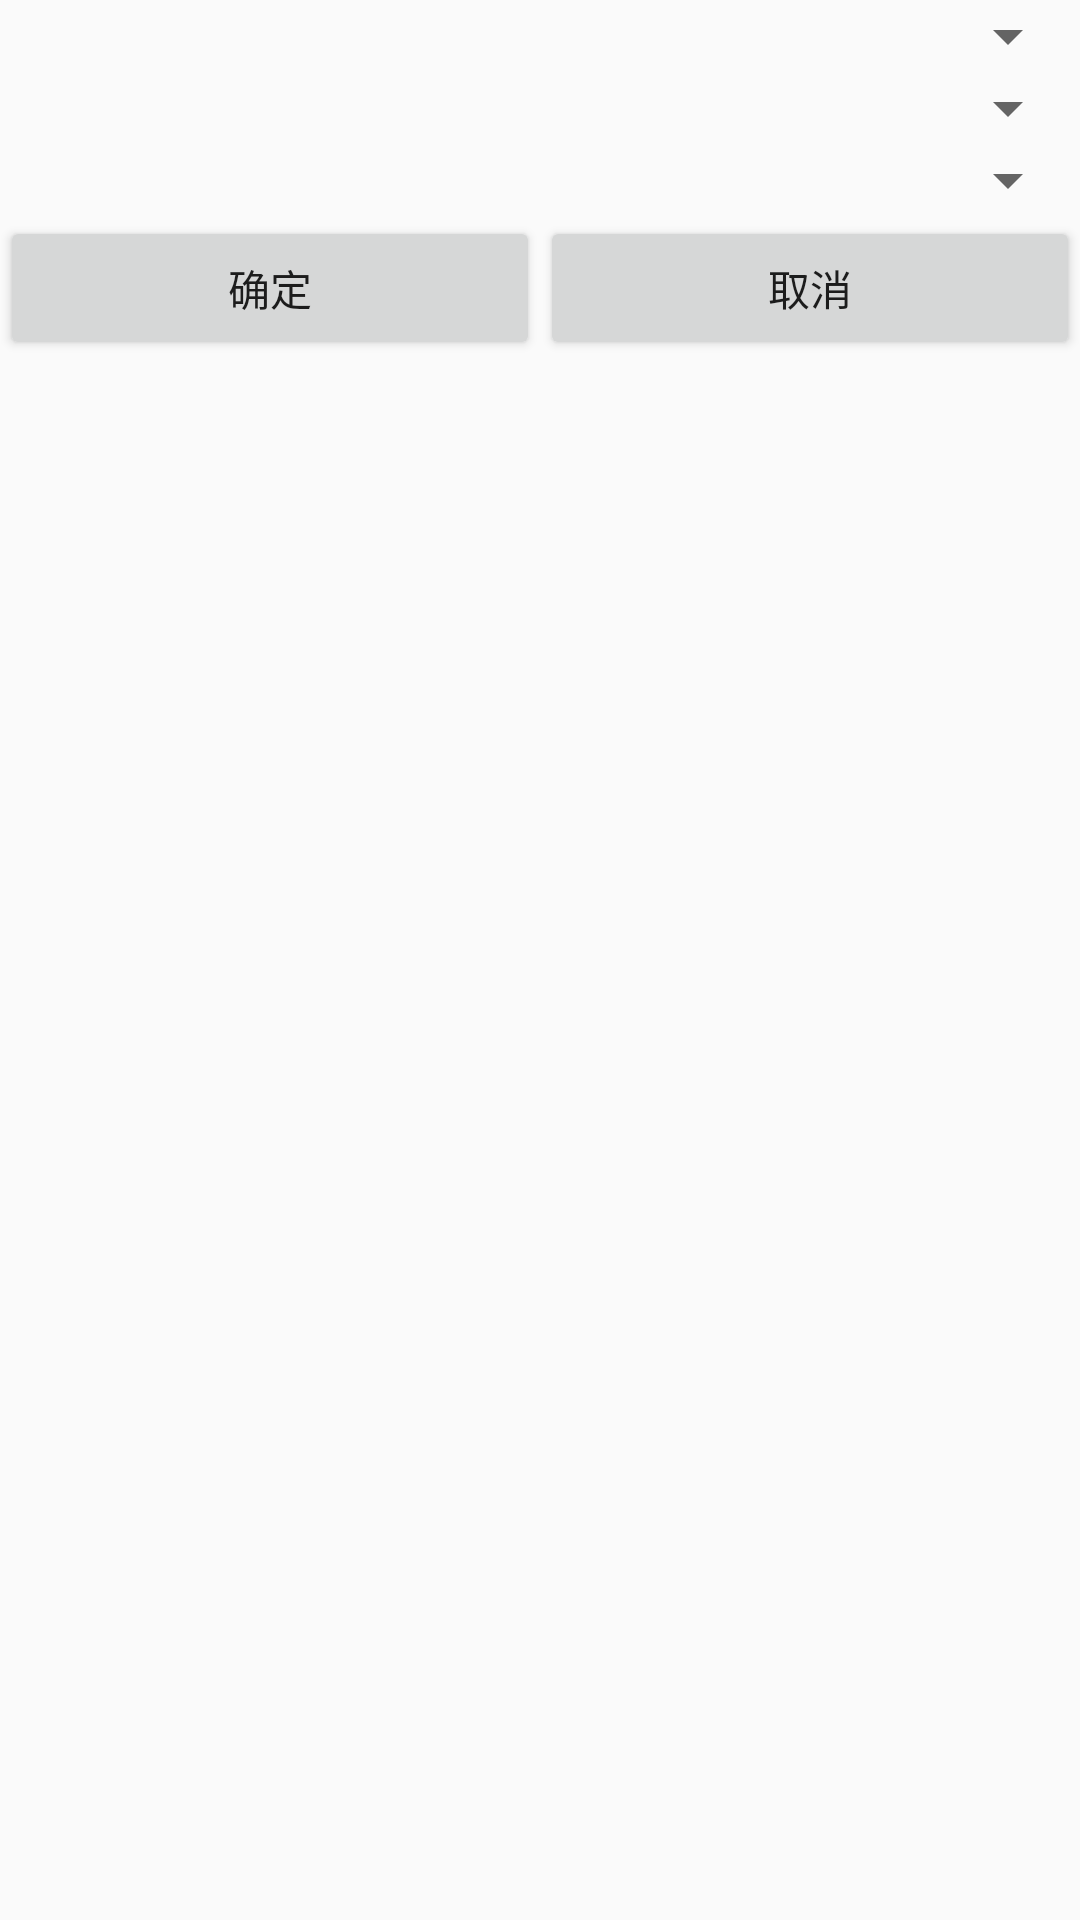

The Android layout XML behind this screen, and the referenced resources:
<!-- AndroidManifest.xml: application theme AppTheme -->
<!-- res/layout/select_dialog.xml -->
<?xml version="1.0" encoding="utf-8"?>
<LinearLayout xmlns:android="http://schemas.android.com/apk/res/android"
    xmlns:tools="http://schemas.android.com/tools"
    android:orientation="vertical"
    android:layout_width="match_parent"
    android:layout_height="wrap_content">

    <LinearLayout
        android:orientation="vertical"
        android:layout_width="match_parent"
        android:layout_height="wrap_content">

        <Spinner
            android:layout_width="match_parent"
            android:layout_height="wrap_content"
            android:id="@+id/s_dialog_spinner1"
            android:layout_weight="1"/>

        <Spinner
            android:layout_width="match_parent"
            android:layout_height="wrap_content"
            android:id="@+id/s_dialog_spinner2"
            android:layout_weight="1"/>

        <Spinner
            android:layout_width="match_parent"
            android:layout_height="wrap_content"
            android:id="@+id/s_dialog_spinner3"
            android:layout_weight="1"/>
    </LinearLayout>

    <LinearLayout
        android:orientation="horizontal"
        android:layout_width="match_parent"
        android:layout_height="wrap_content"
        android:layout_weight="1">

        <Button
            android:text="确定"
            android:layout_width="wrap_content"
            android:layout_height="wrap_content"
            android:id="@+id/s_dialog_button1"
            android:layout_weight="1" />

        <Button
            android:text="取消"
            android:layout_width="wrap_content"
            android:layout_height="wrap_content"
            android:id="@+id/s_dialog_button2"
            android:layout_weight="1" />
    </LinearLayout>

</LinearLayout>
<!-- resources referenced by this layout -->
<resources>
  <style name="AppTheme" parent="Theme.AppCompat.Light.DarkActionBar">
          
          <item name="colorPrimary">@color/colorPrimary</item>
          <item name="colorPrimaryDark">@color/colorPrimaryDark</item>
          <item name="colorAccent">@color/colorAccent</item>
      </style>
  <!-- not gathered from this repository: default colours our renderer supplied (Android Studio template values) -->
  <color name="colorPrimary">#FF6200EE</color>
  <color name="colorPrimaryDark">#FF3700B3</color>
  <color name="colorAccent">#FF03DAC5</color>
</resources>
